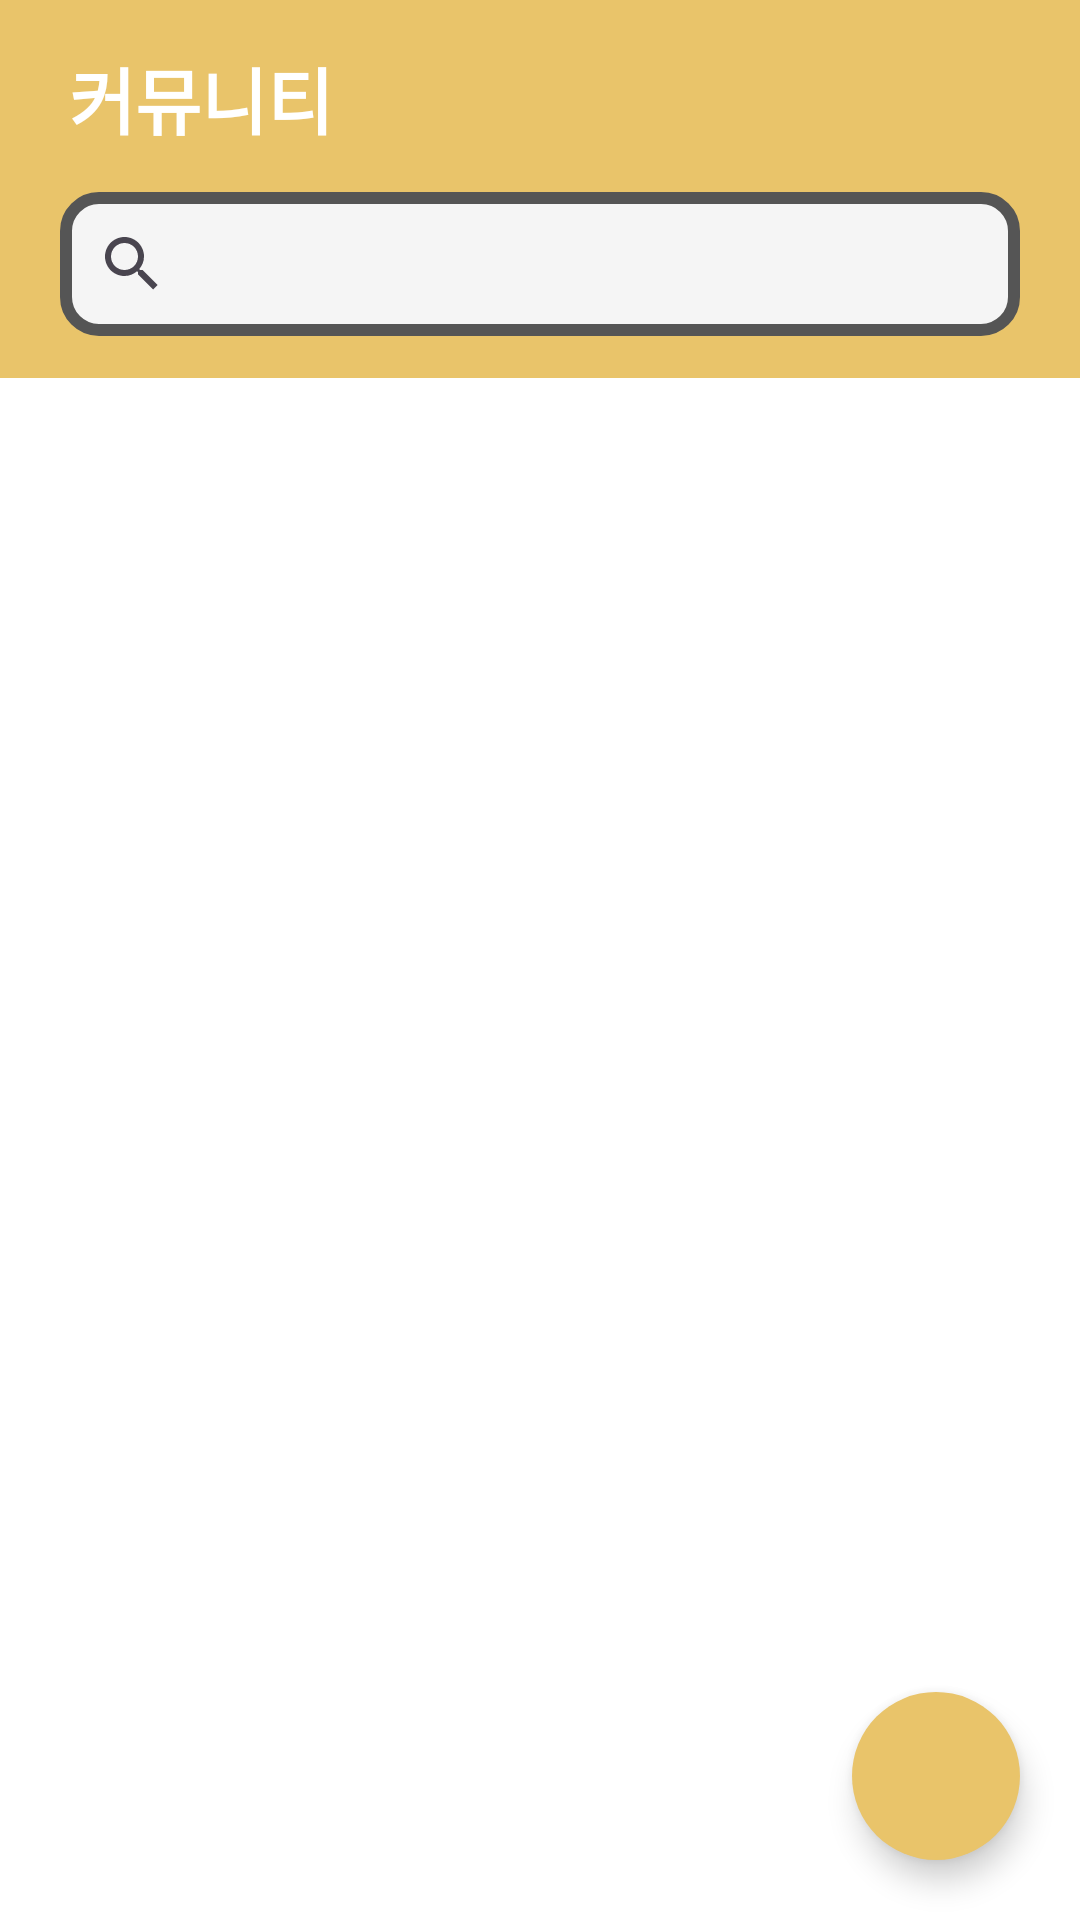

Reconstruct the res/layout file that produces this screen, plus the resources it refers to.
<!-- AndroidManifest.xml: application theme Theme.TripMate.RemoveSplash -->
<!-- res/layout/fragment_community.xml -->
<?xml version="1.0" encoding="utf-8"?>
<androidx.constraintlayout.widget.ConstraintLayout xmlns:android="http://schemas.android.com/apk/res/android"
    xmlns:app="http://schemas.android.com/apk/res-auto"
    xmlns:tools="http://schemas.android.com/tools"
    android:layout_width="match_parent"
    android:layout_height="match_parent"
    android:background="@color/primary">

    <androidx.appcompat.widget.Toolbar
        android:id="@+id/community_main_toolbar"
        android:layout_width="match_parent"
        android:layout_height="?attr/actionBarSize"
        app:layout_constraintEnd_toEndOf="parent"
        app:layout_constraintStart_toStartOf="parent"
        app:layout_constraintTop_toTopOf="parent">

        <TextView
            android:id="@+id/gotowritepage"
            android:layout_width="wrap_content"
            android:layout_height="wrap_content"
            android:layout_marginTop="15dp"
            android:layout_marginStart="23dp"
            android:text="@string/community_main_title"
            android:textColor="@color/white"
            android:textSize="24sp"
            android:textStyle="bold"
            app:layout_constraintEnd_toEndOf="parent"
            app:layout_constraintStart_toStartOf="parent"
            app:layout_constraintTop_toTopOf="parent" />

    </androidx.appcompat.widget.Toolbar>

    <androidx.appcompat.widget.SearchView
        android:id="@+id/community_main_SearchView"
        android:layout_width="0dp"
        android:layout_height="wrap_content"
        android:layout_marginHorizontal="20dp"
        android:background="@drawable/scrap_content_outline"
        app:layout_constraintEnd_toEndOf="parent"
        app:layout_constraintStart_toStartOf="parent"
        app:layout_constraintTop_toBottomOf="@+id/community_main_toolbar"
        app:queryHint="검색" />

    <androidx.recyclerview.widget.RecyclerView
        android:id="@+id/community_main_recyclerView"
        android:layout_width="match_parent"
        android:layout_height="0dp"
        android:background="@color/white"
        android:layout_marginTop="14dp"
        android:clipToPadding="false"
        android:paddingBottom="?attr/actionBarSize"
        app:layoutManager="androidx.recyclerview.widget.LinearLayoutManager"
        app:layout_constraintBottom_toBottomOf="parent"
        app:layout_constraintEnd_toEndOf="parent"
        app:layout_constraintStart_toStartOf="parent"
        app:layout_constraintTop_toBottomOf="@+id/community_main_SearchView"
        tools:listitem="@layout/fragment_community_main_item" />

    <ProgressBar
        android:id="@+id/community_loading"
        style="?android:attr/progressBarStyleLarge"
        android:layout_width="wrap_content"
        android:layout_height="wrap_content"
        android:visibility="gone"
        app:layout_constraintBottom_toBottomOf="parent"
        app:layout_constraintEnd_toEndOf="parent"
        app:layout_constraintStart_toStartOf="parent"
        app:layout_constraintTop_toTopOf="parent" />

    <com.google.android.material.floatingactionbutton.FloatingActionButton
        android:id="@+id/write_btn"
        android:layout_width="wrap_content"
        android:layout_height="wrap_content"
        android:backgroundTint="@color/primary"
        android:layout_margin="20dp"
        android:clickable="true"
        app:shapeAppearanceOverlay = "@style/RoundedFb"
        app:layout_constraintBottom_toBottomOf="parent"
        app:layout_constraintEnd_toEndOf="parent"
        app:srcCompat="@drawable/plus" />


</androidx.constraintlayout.widget.ConstraintLayout>
<!-- res/layout/fragment_community_main_item.xml (included above) -->
<?xml version="1.0" encoding="utf-8"?>
<androidx.constraintlayout.widget.ConstraintLayout xmlns:android="http://schemas.android.com/apk/res/android"
    xmlns:app="http://schemas.android.com/apk/res-auto"
    xmlns:tools="http://schemas.android.com/tools"
    android:layout_width="match_parent"
    android:layout_height="123dp"
    android:layout_marginHorizontal="24dp"
    android:layout_marginTop="20dp"
    android:background="@drawable/board_thumbnail_box">

    <androidx.cardview.widget.CardView
        android:id="@+id/community_type_iconCardView"
        android:layout_width="100dp"
        android:layout_height="100dp"
        android:layout_gravity="center"
        android:layout_marginStart="13dp"
        android:layout_marginTop="10dp"
        app:cardCornerRadius="20dp"
        app:cardElevation="0dp"
        app:layout_constraintStart_toStartOf="parent"
        app:layout_constraintTop_toTopOf="parent">

        <ImageView
            android:id="@+id/community_main_thumbnail"
            android:layout_width="100dp"
            android:layout_height="100dp"
            android:scaleType="centerCrop"
            tools:src="@drawable/emptycommu"
            />

        <ProgressBar
            android:id="@+id/community_main_image_progressbar"
            android:layout_width="wrap_content"
            android:layout_height="wrap_content"
            android:visibility="gone"
            android:layout_gravity="center"
            android:indeterminateTint="@color/primary" />

    </androidx.cardview.widget.CardView>

    <TextView
        android:id="@+id/community_main_title"
        android:layout_width="0dp"
        android:layout_height="wrap_content"
        android:layout_marginStart="18dp"
        android:layout_marginTop="15dp"
        android:layout_marginEnd="5dp"
        android:textSize="16sp"
        android:ellipsize="end"
        android:maxLines="1"
        android:textStyle="bold"
        app:layout_constraintEnd_toEndOf="parent"
        app:layout_constraintStart_toEndOf="@+id/community_type_iconCardView"
        app:layout_constraintTop_toTopOf="@+id/community_type_iconCardView"
        tools:text="타이틀" />

    <de.hdodenhof.circleimageview.CircleImageView
        android:id="@+id/community_main_profile_thumbnail"
        android:layout_width="24dp"
        android:layout_height="24dp"
        android:layout_marginStart="17dp"
        android:layout_marginTop="40dp"
        android:scaleType="centerCrop"
        app:layout_constraintEnd_toStartOf="@+id/community_main_profile_nickname"
        app:layout_constraintHorizontal_chainStyle="packed"
        app:layout_constraintStart_toEndOf="@+id/community_type_iconCardView"
        app:layout_constraintTop_toTopOf="@+id/community_type_iconCardView"
        tools:src="@drawable/usercicrlelight" />

    <TextView
        android:id="@+id/community_main_profile_nickname"
        android:layout_width="wrap_content"
        android:layout_height="wrap_content"
        android:layout_marginStart="41dp"
        android:layout_marginTop="40dp"
        android:textColor="@color/sub_text_color"
        android:textSize="10sp"
        app:layout_constraintBottom_toBottomOf="@+id/community_main_profile_thumbnail"
        app:layout_constraintStart_toEndOf="@+id/community_type_iconCardView"
        app:layout_constraintTop_toTopOf="@+id/community_type_iconCardView"
        tools:text="정나미" />

    <ImageView
        android:layout_width="24dp"
        android:layout_height="24dp"
        android:layout_marginEnd="6dp"
        android:src="@drawable/witness"
        app:layout_constraintBottom_toBottomOf="@+id/community_main_views"
        app:layout_constraintEnd_toStartOf="@+id/community_main_views"
        app:layout_constraintTop_toTopOf="@+id/community_main_views" />

    <TextView
        android:id="@+id/community_main_views"
        android:layout_width="wrap_content"
        android:layout_height="wrap_content"
        android:layout_marginEnd="5dp"
        android:textSize="11sp"
        android:textColor="@color/sub_text_color"
        app:layout_constraintBottom_toBottomOf="@+id/community_main_likes"
        app:layout_constraintEnd_toStartOf="@+id/community_main_likes_button"
        app:layout_constraintTop_toTopOf="@+id/community_main_likes"
        tools:text="3.14k" />

    <androidx.appcompat.widget.AppCompatButton
        android:id="@+id/community_main_likes_button"
        android:layout_width="24dp"
        android:layout_height="24dp"
        android:layout_marginEnd="5dp"
        android:background="@drawable/heart"
        app:layout_constraintBottom_toBottomOf="@+id/community_main_likes"
        app:layout_constraintEnd_toStartOf="@+id/community_main_likes"
        app:layout_constraintTop_toTopOf="@+id/community_main_likes" />

    <TextView
        android:id="@+id/community_main_likes"
        android:layout_width="wrap_content"
        android:layout_height="wrap_content"
        android:layout_margin="17dp"
        android:textSize="11sp"
        android:textColor="@color/sub_text_color"
        app:layout_constraintBottom_toBottomOf="parent"
        app:layout_constraintEnd_toEndOf="parent"
        tools:text="80k" />


</androidx.constraintlayout.widget.ConstraintLayout>
<!-- resources referenced by this layout -->
<resources>
  <color name="primary">#E9C46A</color>
  <color name="sub_text_color">#555</color>
  <color name="white">#FFFFFF</color>
  <!-- drawable board_thumbnail_box (drawable) -->
  <?xml version="1.0" encoding="utf-8"?>
  <shape xmlns:android="http://schemas.android.com/apk/res/android" android:shape="rectangle">
      <corners android:radius="10dp" />
      <solid android:color="@color/Gray" />
  </shape>
  <!-- drawable emptycommu: png bitmap (drawable, 1958 bytes) -->
  <!-- drawable heart: png bitmap (drawable, 17766 bytes) -->
  <!-- drawable scrap_content_outline (drawable) -->
  <?xml version="1.0" encoding="utf-8"?>
  <shape xmlns:android="http://schemas.android.com/apk/res/android">
      <corners android:radius="11dp" />
      <stroke
          android:width="4dp"
          android:color="@color/searchoutline" />
      <solid android:color="@color/Gray100" />
  </shape>
  <!-- drawable usercicrlelight: png bitmap (drawable, 639 bytes) -->
  <!-- drawable witness (drawable) -->
  <vector android:height="30dp" android:viewportHeight="20.031"
      android:viewportWidth="20.031" android:width="30dp" xmlns:android="http://schemas.android.com/apk/res/android">
      <path android:fillColor="#030104" android:pathData="M2.774,6.766h1.918v1.857h-1.918z"/>
      <path android:fillColor="#030104" android:pathData="M2.774,9.88h1.918v1.858h-1.918z"/>
      <path android:fillColor="#030104" android:pathData="M5.564,6.766h7.586v1.857h-7.586z"/>
      <path android:fillColor="#030104" android:pathData="M5.564,9.88h7.586v1.858h-7.586z"/>
      <path android:fillColor="#030104" android:pathData="M1.356,17.172V5.526h14.585v6.114c0.174,-0.021 0.35,-0.035 0.529,-0.035c0.283,0 0.559,0.035 0.826,0.086V2.135c0,-0.499 -0.406,-0.904 -0.904,-0.904H0.904C0.405,1.231 0,1.636 0,2.135v15.49c0,0.498 0.405,0.904 0.904,0.904h11.319c-0.521,-0.523 -0.91,-1.023 -1.15,-1.357C11.073,17.172 1.356,17.172 1.356,17.172z"/>
      <path android:fillColor="#030104" android:pathData="M15.49,12.41c-2.508,0 -4.543,3.195 -4.543,3.195S12.982,18.8 15.49,18.8s4.541,-3.195 4.541,-3.195S17.998,12.41 15.49,12.41zM15.49,17.134c-0.846,0 -1.53,-0.686 -1.53,-1.529c0,-0.846 0.685,-1.531 1.53,-1.531c0.844,0 1.529,0.686 1.529,1.531C17.02,16.449 16.334,17.134 15.49,17.134z"/>
  </vector>
  <string name="community_main_title">커뮤니티</string>
  <style name="RoundedFb">
          <item name="cornerSize">50%</item>
      </style>
  <style name="Theme.TripMate.RemoveSplash" parent="Theme.TripMate">
          <item name="colorPrimaryDark">@color/primary</item>
          <item name="android:windowIsTranslucent">true</item>
      </style>
  <color name="Gray">#f8f8f8</color>
  <color name="searchoutline">#555555</color>
  <color name="Gray100">#F5F5F5</color>
  <style name="Theme.TripMate" parent="Base.Theme.TripMate" />
  <style name="Base.Theme.TripMate" parent="Theme.Material3.DayNight.NoActionBar">
          
          
      </style>
</resources>
